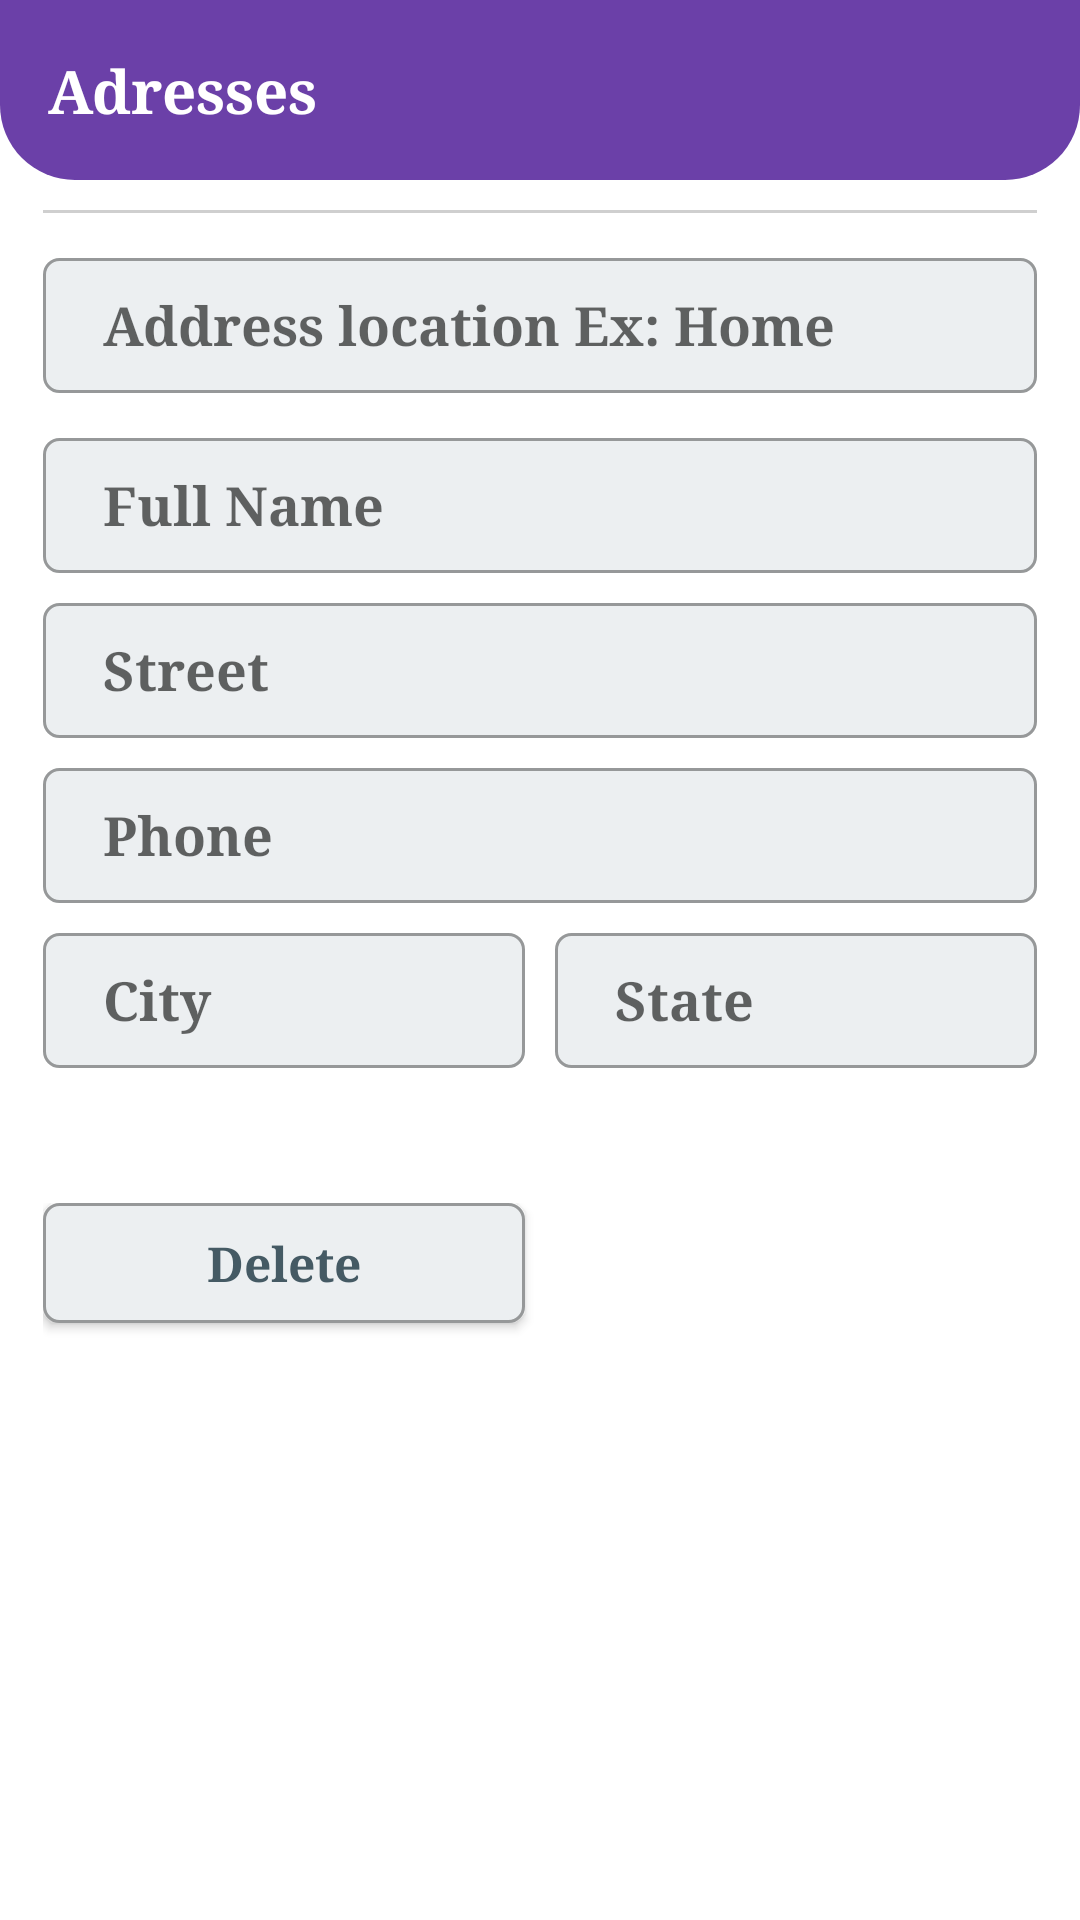

Here is an Android app screen rendered from its layout file. Give the layout XML and the strings, colors and styles it references.
<!-- AndroidManifest.xml: application theme Base.Theme.DenemeEcommerceAppYeni -->
<!-- res/layout/fragment_address.xml -->
<?xml version="1.0" encoding="utf-8"?>
<androidx.constraintlayout.widget.ConstraintLayout xmlns:android="http://schemas.android.com/apk/res/android"
    xmlns:app="http://schemas.android.com/apk/res-auto"
    xmlns:tools="http://schemas.android.com/tools"
    android:layout_width="match_parent"
    android:layout_height="match_parent"
    tools:context=".fragments.shoppingFragments.AddressFragment">

    <androidx.appcompat.widget.Toolbar
        android:id="@+id/toolbar_address"
        android:layout_width="0dp"
        android:layout_height="60dp"
        android:background="@drawable/shape_toolbar01"
        app:layout_constraintEnd_toEndOf="parent"
        app:layout_constraintStart_toStartOf="parent"
        app:layout_constraintTop_toTopOf="parent">

        <androidx.constraintlayout.widget.ConstraintLayout
            android:layout_width="match_parent"
            android:layout_height="match_parent">



            <TextView
                android:layout_width="wrap_content"
                android:layout_height="wrap_content"
                android:fontFamily="serif"
                android:text="Adresses"
                android:textColor="@color/white"
                android:textSize="20sp"
                android:textStyle="bold"
                app:layout_constraintBottom_toBottomOf="parent"
                app:layout_constraintStart_toStartOf="parent"
                app:layout_constraintTop_toTopOf="parent" />


        </androidx.constraintlayout.widget.ConstraintLayout>
    </androidx.appcompat.widget.Toolbar>


    <View
        android:id="@+id/line"
        android:layout_width="0dp"
        android:layout_height="1dp"
        android:layout_marginTop="10dp"
        android:background="#CFCFCF"
        app:layout_constraintEnd_toEndOf="@id/guideline2"
        app:layout_constraintStart_toStartOf="@id/guideline1"
        app:layout_constraintTop_toBottomOf="@id/toolbar_address" />

    <EditText
        android:id="@+id/ed_address_title"
        android:layout_width="0dp"
        android:layout_height="45dp"
        android:background="@drawable/edt_back"
        android:fontFamily="serif"
        android:gravity="start|center_vertical"
        android:hint="Address location Ex: Home"
        android:paddingStart="20dp"
        android:paddingEnd="20dp"
        android:singleLine="true"
        android:textStyle="bold"
        app:layout_constraintEnd_toEndOf="@id/guideline2"
        app:layout_constraintStart_toStartOf="@id/guideline1"
        app:layout_constraintTop_toBottomOf="@+id/line"
        android:layout_marginTop="15dp"/>

    <EditText
        android:id="@+id/ed_full_name"
        android:layout_width="0dp"
        android:layout_height="45dp"
        android:background="@drawable/edt_back"
        android:fontFamily="serif"
        android:gravity="start|center_vertical"
        android:hint="Full Name"
        android:paddingStart="20dp"
        android:paddingEnd="20dp"
        android:singleLine="true"
        android:textStyle="bold"
        app:layout_constraintEnd_toEndOf="@id/guideline2"
        app:layout_constraintStart_toStartOf="@id/guideline1"
        app:layout_constraintTop_toBottomOf="@+id/ed_address_title"
        android:layout_marginTop="15dp"/>

    <EditText
        android:id="@+id/ed_street"
        android:layout_width="0dp"
        android:layout_height="45dp"
        android:layout_marginTop="10dp"
        android:background="@drawable/edt_back"
        android:fontFamily="serif"
        android:gravity="start|center_vertical"
        android:hint="Street"
        android:paddingStart="20dp"
        android:paddingEnd="20dp"
        android:singleLine="true"
        android:textStyle="bold"
        app:layout_constraintEnd_toEndOf="@id/guideline2"
        app:layout_constraintStart_toStartOf="@id/guideline1"
        app:layout_constraintTop_toBottomOf="@id/ed_full_name" />

    <LinearLayout
        android:id="@+id/linear"
        android:layout_width="0dp"
        android:layout_height="wrap_content"
        app:layout_constraintEnd_toEndOf="@id/guideline2"
        app:layout_constraintHorizontal_bias="0.484"
        app:layout_constraintStart_toStartOf="@id/guideline1"
        app:layout_constraintTop_toBottomOf="@+id/ed_phone"
        android:orientation="horizontal">

        <EditText
            android:id="@+id/ed_city"
            android:layout_width="378dp"
            android:layout_height="45dp"
            android:background="@drawable/edt_back"
            android:fontFamily="serif"
            android:gravity="start|center_vertical"
            android:hint="City"
            android:paddingStart="20dp"
            android:paddingEnd="20dp"
            android:singleLine="true"
            android:textStyle="bold"
            android:layout_marginTop="10dp"
            android:layout_weight="1"
            android:layout_marginEnd="5dp" />

        <EditText
            android:id="@+id/ed_state"
            android:layout_width="378dp"
            android:layout_height="45dp"
            android:background="@drawable/edt_back"
            android:fontFamily="serif"
            android:gravity="start|center_vertical"
            android:hint="State"
            android:paddingStart="20dp"
            android:paddingEnd="20dp"
            android:singleLine="true"
            android:textStyle="bold"
            android:layout_marginTop="10dp"
            android:layout_weight="1"
            android:layout_marginStart="5dp"/>

    </LinearLayout>
    <EditText
        android:id="@+id/ed_phone"
        android:layout_width="0dp"
        android:layout_height="45dp"
        android:background="@drawable/edt_back"
        android:fontFamily="serif"
        android:layout_marginTop="10dp"
        android:gravity="start|center_vertical"
        android:hint="Phone"
        android:paddingStart="20dp"
        android:paddingEnd="20dp"
        android:phoneNumber="true"
        android:singleLine="true"
        android:textStyle="bold"
        app:layout_constraintEnd_toStartOf="@+id/guideline2"
        app:layout_constraintStart_toStartOf="@+id/guideline1"
        app:layout_constraintTop_toBottomOf="@+id/ed_street" />

    <LinearLayout
        android:id="@+id/linear1"
        android:layout_width="0dp"
        android:layout_height="wrap_content"
        android:layout_marginTop="45dp"
        android:orientation="horizontal"
        app:layout_constraintEnd_toEndOf="@id/guideline2"
        app:layout_constraintHorizontal_bias="1.0"
        app:layout_constraintStart_toStartOf="@id/guideline1"
        app:layout_constraintTop_toBottomOf="@+id/linear">


        <androidx.appcompat.widget.AppCompatButton
            android:id="@+id/btn_delete"
            android:layout_width="0dp"
            android:layout_height="40dp"
            android:layout_marginEnd="5dp"
            android:layout_marginBottom="20dp"
            android:layout_weight="1"
            android:background="@drawable/edt_back"
            android:fontFamily="serif"
            android:text="Delete"
            android:textAllCaps="false"
            android:textColor="#455A64"
            android:textSize="16sp"
            android:textStyle="bold"
            android:visibility="visible" />

        <androidx.appcompat.widget.AppCompatButton
            android:id="@+id/btn_add_new_address"
            android:layout_width="0dp"
            android:layout_height="40dp"
            android:layout_marginStart="5dp"
            android:layout_marginBottom="20dp"
            android:layout_weight="1"
            android:background="@drawable/btn_back"
            android:fontFamily="serif"
            android:text="Save"
            android:textAllCaps="false"
            android:textColor="@color/white"
            android:textSize="16sp"
            android:textStyle="bold"
            android:visibility="visible" />

    </LinearLayout>


    <ProgressBar
        android:id="@+id/progressbar_address"
        android:layout_width="wrap_content"
        android:layout_height="wrap_content"
        android:indeterminateTint="#90A4AE"
        app:layout_constraintTop_toBottomOf="@id/linear1"
        app:layout_constraintStart_toStartOf="@id/guideline1"
        app:layout_constraintEnd_toEndOf="@id/guideline2"
        android:layout_marginTop="45dp"
        android:visibility="gone"/>

    <androidx.constraintlayout.widget.Guideline
        android:id="@+id/guideline1"
        android:layout_width="wrap_content"
        android:layout_height="wrap_content"
        android:orientation="vertical"
        app:layout_constraintGuide_percent="0.04" />

    <androidx.constraintlayout.widget.Guideline
        android:id="@+id/guideline2"
        android:layout_width="wrap_content"
        android:layout_height="wrap_content"
        android:orientation="vertical"
        app:layout_constraintGuide_percent="0.96" />
</androidx.constraintlayout.widget.ConstraintLayout>
<!-- resources referenced by this layout -->
<resources>
  <color name="white">#FFFFFFFF</color>
  <!-- drawable edt_back (drawable) -->
  <?xml version="1.0" encoding="utf-8"?>
  <shape xmlns:android="http://schemas.android.com/apk/res/android"
      android:shape="rectangle">
      <stroke android:color="@color/g_text_hint" android:width="1dp"/>
      <corners android:radius="5dp"/>
      <solid android:color="#ECEFF1"/>
  </shape>
  <!-- drawable shape_toolbar01 (drawable) -->
  <?xml version="1.0" encoding="utf-8"?>
  <shape xmlns:android="http://schemas.android.com/apk/res/android"
      android:shape="rectangle">
  <solid android:color="@color/colorPrimary"/>
  <corners android:bottomLeftRadius="25dp"
      android:bottomRightRadius="25dp"/>
  
  </shape>
  <style name="Base.Theme.DenemeEcommerceAppYeni" parent="Theme.MaterialComponents.DayNight.NoActionBar">
          
          
          
          <item name="colorPrimary">@color/colorPrimary</item>
          <item name="colorPrimaryVariant">@color/colorSecondary</item>
          <item name="colorOnPrimary">@color/white</item>
          
          <item name="colorSecondary">@color/teal_200</item>
          <item name="colorSecondaryVariant">@color/teal_700</item>
          <item name="colorOnSecondary">@color/black</item>
          
          <item name="android:statusBarColor">?attr/colorPrimaryVariant</item>
  
  
      </style>
  <color name="g_text_hint">#969899</color>
  <color name="colorPrimary">#6B40A8</color>
  <color name="colorSecondary">#6B40A8</color>
  <color name="teal_200">#FF03DAC5</color>
  <color name="teal_700">#FF018786</color>
  <color name="black">#FF000000</color>
</resources>
